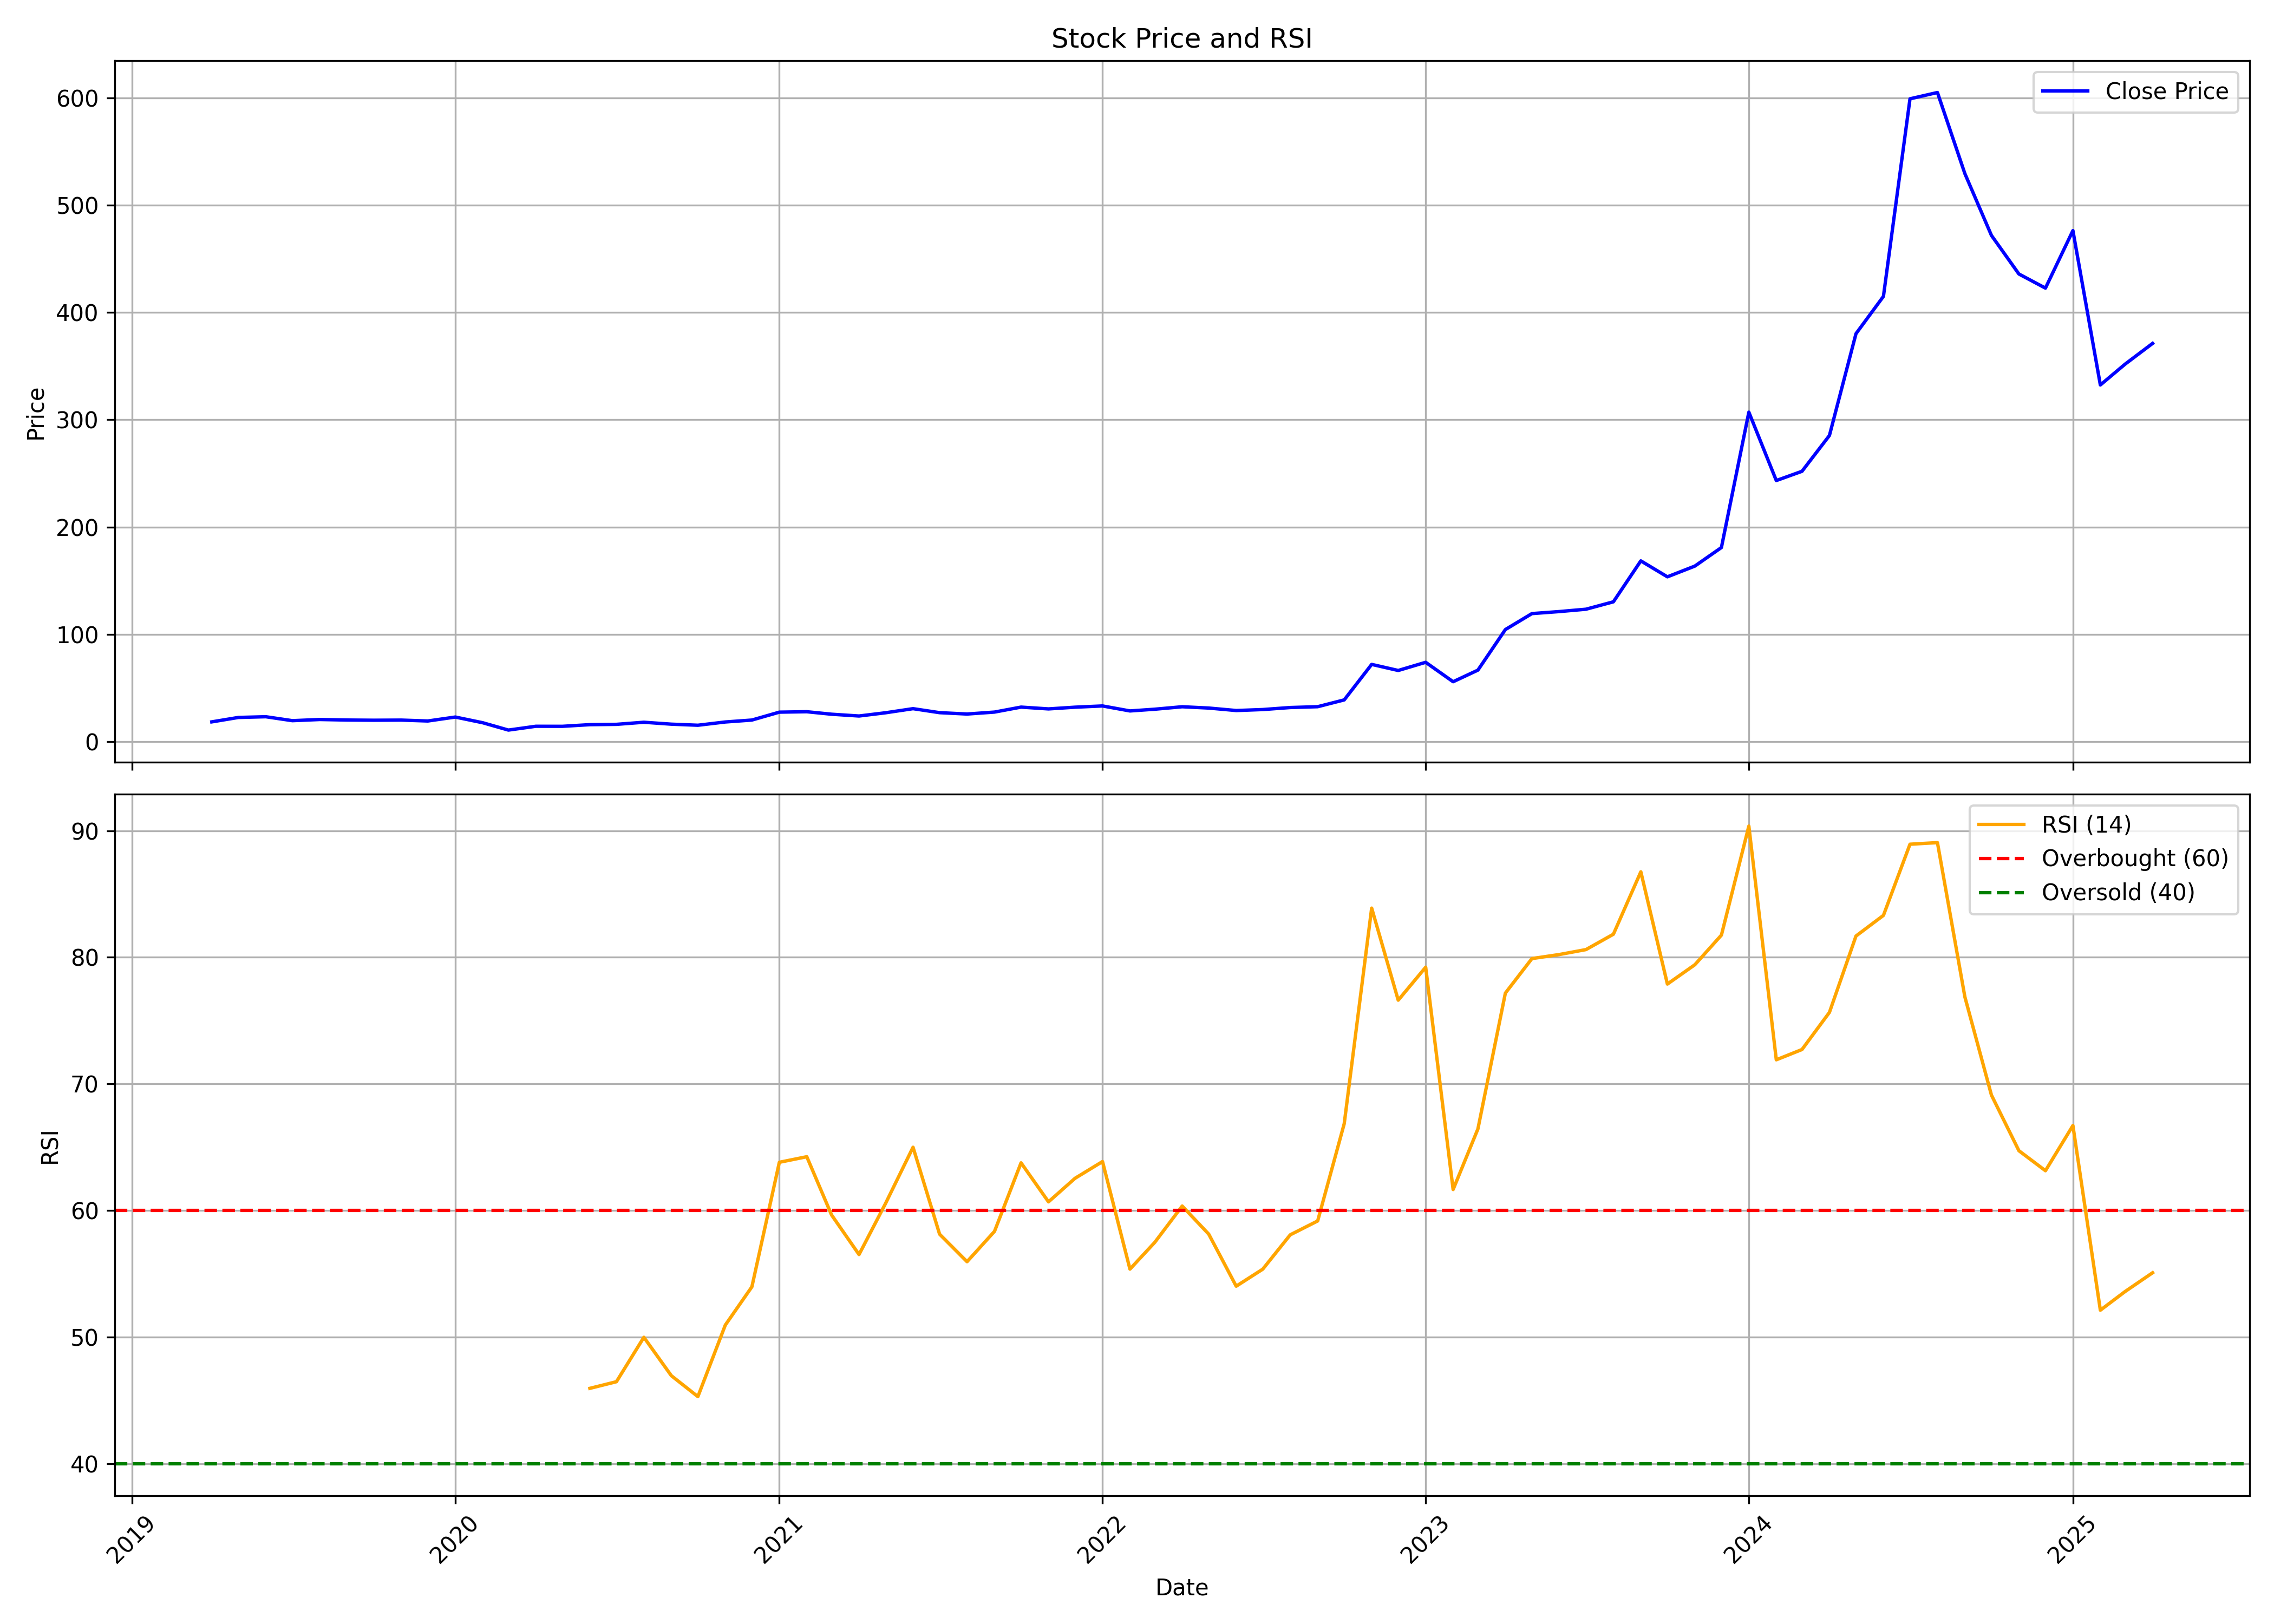

The data file committed next to this chart (first rows):
, Unnamed: 0, date, symbol, open, high, low, close, volume, rsi
0, 0, 2019-04-01, RVNL, 15.8, 22.41, 15.51, 18.33, 438121818, 
1, 1, 2019-05-01, RVNL, 18.33, 24.86, 17.71, 22.45, 262284271, 
2, 2, 2019-06-01, RVNL, 22.37, 23.57, 21.29, 23.12, 156939848, 
3, 3, 2019-07-01, RVNL, 23.32, 24.07, 18.38, 19.46, 99776532, 
4, 4, 2019-08-01, RVNL, 19.46, 21.95, 18.71, 20.54, 57797244, 
5, 5, 2019-09-01, RVNL, 20.54, 22.53, 19.42, 20.04, 76803322, 
6, 6, 2019-10-01, RVNL, 20.41, 22.41, 18.82, 19.86, 144437742, 
7, 7, 2019-11-01, RVNL, 19.91, 21.49, 19.82, 19.99, 124076199, 
8, 8, 2019-12-01, RVNL, 20.03, 20.41, 18.95, 19.16, 42466513, 
9, 9, 2020-01-01, RVNL, 19.24, 24.46, 19.11, 22.83, 194205858, 
10, 10, 2020-02-01, RVNL, 22.7, 23.54, 17.28, 17.53, 120838135, 
11, 11, 2020-03-01, RVNL, 18.15, 18.24, 8.347, 10.68, 106245808, 
12, 12, 2020-04-01, RVNL, 10.6, 16.07, 10.52, 14.23, 91308476, 
13, 13, 2020-05-01, RVNL, 14.23, 15.94, 13.52, 14.19, 81908026, 
14, 14, 2020-06-01, RVNL, 14.4, 17.78, 14.31, 15.73, 139583175, 45.95
15, 15, 2020-07-01, RVNL, 15.78, 17.86, 15.27, 16.03, 144704714, 46.47
16, 16, 2020-08-01, RVNL, 16.11, 19.61, 15.86, 17.99, 207608239, 49.98
17, 17, 2020-09-01, RVNL, 17.9, 18.49, 15.69, 16.19, 66002035, 46.95
18, 18, 2020-10-01, RVNL, 16.23, 16.44, 15.07, 15.19, 34016623, 45.3
19, 19, 2020-11-01, RVNL, 15.27, 18.45, 15.07, 18.24, 62646623, 50.95
20, 20, 2020-12-01, RVNL, 18.74, 20.82, 17.19, 20.03, 208786300, 53.97
21, 21, 2021-01-01, RVNL, 21.27, 31.11, 20.65, 27.39, 599917489, 63.81
22, 22, 2021-02-01, RVNL, 27.92, 29.01, 25.2, 27.79, 188554510, 64.25
23, 23, 2021-03-01, RVNL, 28, 29.27, 23.85, 25.47, 212975313, 59.65
24, 24, 2021-04-01, RVNL, 25.64, 26.78, 23.06, 23.8, 110939679, 56.52
25, 25, 2021-05-01, RVNL, 24.6, 28.05, 24.46, 26.82, 94062596, 60.56
26, 26, 2021-06-01, RVNL, 27.14, 31.37, 26.55, 30.64, 212660301, 64.99
27, 27, 2021-07-01, RVNL, 30.92, 30.92, 26.87, 26.91, 66970889, 58.13
28, 28, 2021-08-01, RVNL, 27.14, 27.73, 25.01, 25.64, 41937943, 55.95
29, 29, 2021-09-01, RVNL, 25.78, 29.73, 25.37, 27.46, 99348644, 58.35
30, 30, 2021-10-01, RVNL, 27.32, 40.74, 27.19, 32.1, 510291098, 63.76
31, 31, 2021-11-01, RVNL, 32.64, 36.87, 29.78, 30.42, 131784192, 60.68
32, 32, 2021-12-01, RVNL, 32.21, 34.46, 30.22, 32.02, 71612303, 62.54
33, 33, 2022-01-01, RVNL, 32.25, 36.21, 31.65, 33.17, 118391891, 63.86
34, 34, 2022-02-01, RVNL, 33.86, 34.42, 26.72, 28.52, 71949369, 55.37
35, 35, 2022-03-01, RVNL, 28.52, 33.82, 27.37, 30.13, 72603653, 57.48
36, 36, 2022-04-01, RVNL, 31.61, 36.04, 31.56, 32.43, 90568880, 60.35
37, 37, 2022-05-01, RVNL, 32.18, 32.67, 29.1, 31.22, 27023311, 58.13
38, 38, 2022-06-01, RVNL, 32.23, 32.76, 27.99, 28.91, 27973459, 54.02
39, 39, 2022-07-01, RVNL, 29, 31.17, 28.72, 29.82, 23280470, 55.36
40, 40, 2022-08-01, RVNL, 29.97, 32.18, 29.44, 31.7, 54311334, 58.08
41, 41, 2022-09-01, RVNL, 31.61, 35.36, 31.37, 32.47, 98372393, 59.17
42, 42, 2022-10-01, RVNL, 33.05, 40.81, 32.9, 38.82, 227355346, 66.86
43, 43, 2022-11-01, RVNL, 38.92, 81.62, 38.09, 71.92, 1328501955, 83.88
44, 44, 2022-12-01, RVNL, 71.43, 75.51, 58.43, 66.24, 364472981, 76.61
45, 45, 2023-01-01, RVNL, 66.24, 79.34, 65.8, 73.86, 237871095, 79.22
46, 46, 2023-02-01, RVNL, 75.61, 77.11, 55.47, 55.76, 152324895, 61.65
47, 47, 2023-03-01, RVNL, 55.81, 67.65, 54.4, 66.58, 322619672, 66.44
48, 48, 2023-04-01, RVNL, 67.94, 111.3, 67.94, 104.4, 1210577285, 77.17
49, 49, 2023-05-01, RVNL, 106.9, 143.5, 106.9, 119.3, 849942728, 79.9
50, 50, 2023-06-01, RVNL, 122.2, 131.4, 115.4, 121.2, 332407047, 80.22
51, 51, 2023-07-01, RVNL, 122.2, 145.8, 116.3, 123.3, 628962954, 80.61
52, 52, 2023-08-01, RVNL, 125.1, 132, 121, 130.3, 450764020, 81.82
53, 53, 2023-09-01, RVNL, 131, 198, 129.8, 168.4, 1416124882, 86.75
54, 54, 2023-10-01, RVNL, 168.8, 176.2, 141.6, 153.6, 339973245, 77.89
55, 55, 2023-11-01, RVNL, 154.4, 170.4, 152, 163.6, 246847297, 79.41
56, 56, 2023-12-01, RVNL, 164.2, 187.2, 163.6, 180.8, 435228644, 81.75
57, 57, 2024-01-01, RVNL, 181.2, 344.2, 176.8, 307.1, 1088729201, 90.36
58, 58, 2024-02-01, RVNL, 310.8, 317.7, 222.6, 243.3, 457279427, 71.9
59, 59, 2024-03-01, RVNL, 244.4, 266.8, 212.2, 251.9, 322217635, 72.71
... 13 more rows
